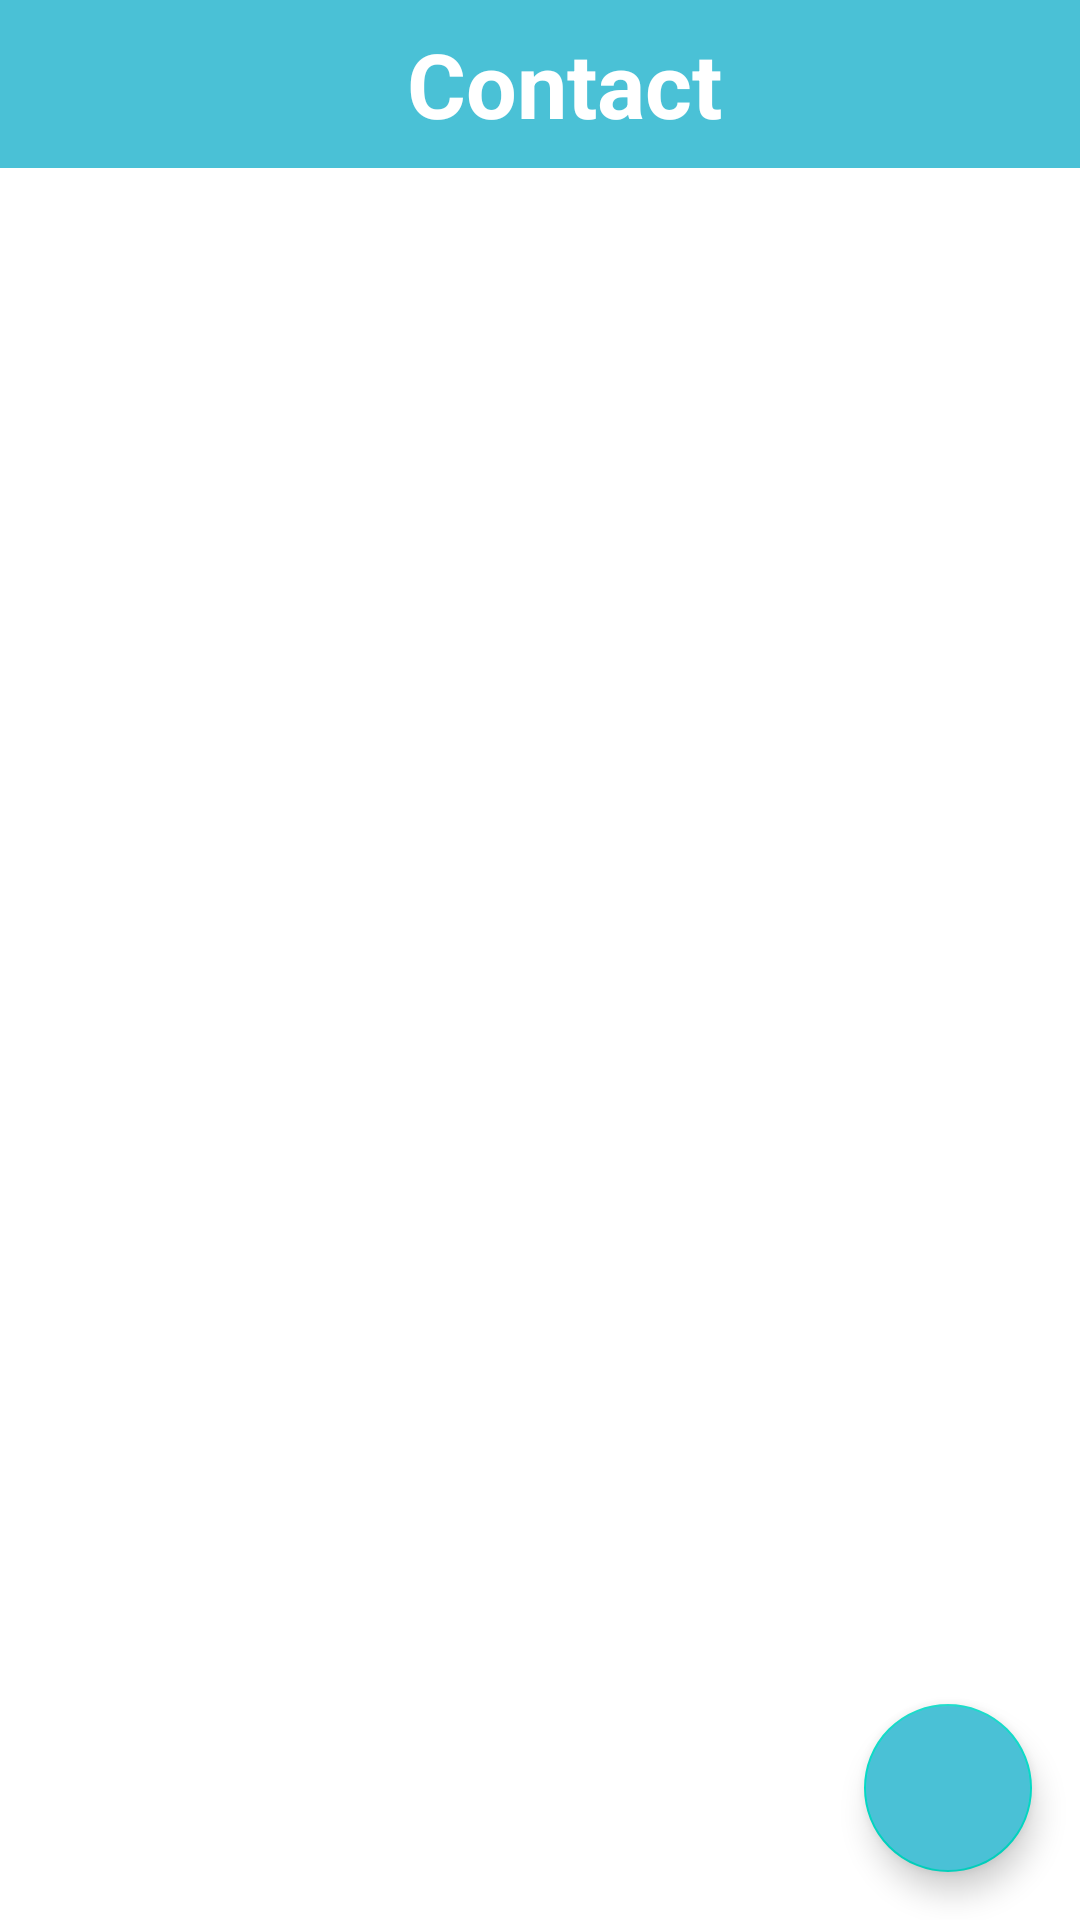

Produce the Android XML layout that renders to this screen, including the resource entries it uses.
<!-- AndroidManifest.xml: application theme Theme.NoactionBar -->
<!-- res/layout/activity_contact.xml -->
<?xml version="1.0" encoding="utf-8"?>
<androidx.constraintlayout.widget.ConstraintLayout xmlns:android="http://schemas.android.com/apk/res/android"
    xmlns:app="http://schemas.android.com/apk/res-auto"
    xmlns:tools="http://schemas.android.com/tools"
    android:layout_width="match_parent"
    android:layout_height="match_parent"
    tools:context=".ContactActivity">

    <androidx.appcompat.widget.Toolbar
        android:id="@+id/toolbar2"
        android:layout_width="0dp"
        android:layout_height="wrap_content"
        android:background="?attr/colorPrimary"
        android:minHeight="?attr/actionBarSize"
        android:theme="?attr/actionBarTheme"
        app:layout_constraintEnd_toEndOf="parent"
        app:layout_constraintStart_toStartOf="parent"
        app:layout_constraintTop_toTopOf="parent" >

        <TextView
            android:text="Contact"
            android:textSize="30sp"
            android:textColor="@color/white"
            android:textStyle="bold"
            android:gravity="center"
            android:layout_width="match_parent"
            android:layout_height="match_parent"/>
    </androidx.appcompat.widget.Toolbar>

    <com.google.android.material.floatingactionbutton.FloatingActionButton
        app:tint="@android:color/white"
        android:backgroundTint="@color/blue"
        app:srcCompat="@drawable/ic_baseline_person_add_alt_1_24"
        android:id="@+id/fab"
        android:layout_width="wrap_content"
        android:layout_height="wrap_content"
        android:layout_marginEnd="16dp"
        android:layout_marginBottom="16dp"
        android:clickable="true"
        app:layout_constraintBottom_toBottomOf="parent"
        app:layout_constraintEnd_toEndOf="parent"
        tools:ignore="SpeakableTextPresentCheck" />

    <androidx.recyclerview.widget.RecyclerView
        android:id="@+id/rvContact"
        android:layout_width="0dp"
        android:layout_height="0dp"
        android:padding="10dp"
        app:layout_constraintBottom_toBottomOf="parent"
        app:layout_constraintEnd_toEndOf="parent"
        app:layout_constraintStart_toStartOf="parent"
        app:layout_constraintTop_toBottomOf="@+id/toolbar2" />

</androidx.constraintlayout.widget.ConstraintLayout>
<!-- resources referenced by this layout -->
<resources>
  <color name="blue">#4AC1D6</color>
  <color name="white">#FFFFFFFF</color>
  <style name="Theme.NoactionBar" parent="Theme.MaterialComponents.DayNight.NoActionBar">
          
          <item name="colorPrimary">@color/blue</item>
          <item name="colorPrimaryVariant">@color/darkblue</item>
          <item name="colorOnPrimary">@color/white</item>
          
          <item name="colorSecondary">@color/teal_200</item>
          <item name="colorSecondaryVariant">@color/teal_700</item>
          <item name="colorOnSecondary">@color/black</item>
          
          <item name="android:statusBarColor" tools:targetApi="l">?attr/colorPrimaryVariant</item>
          
      </style>
  <color name="darkblue">#2A9DB1</color>
  <color name="teal_200">#FF03DAC5</color>
  <color name="teal_700">#FF018786</color>
  <color name="black">#FF000000</color>
</resources>
